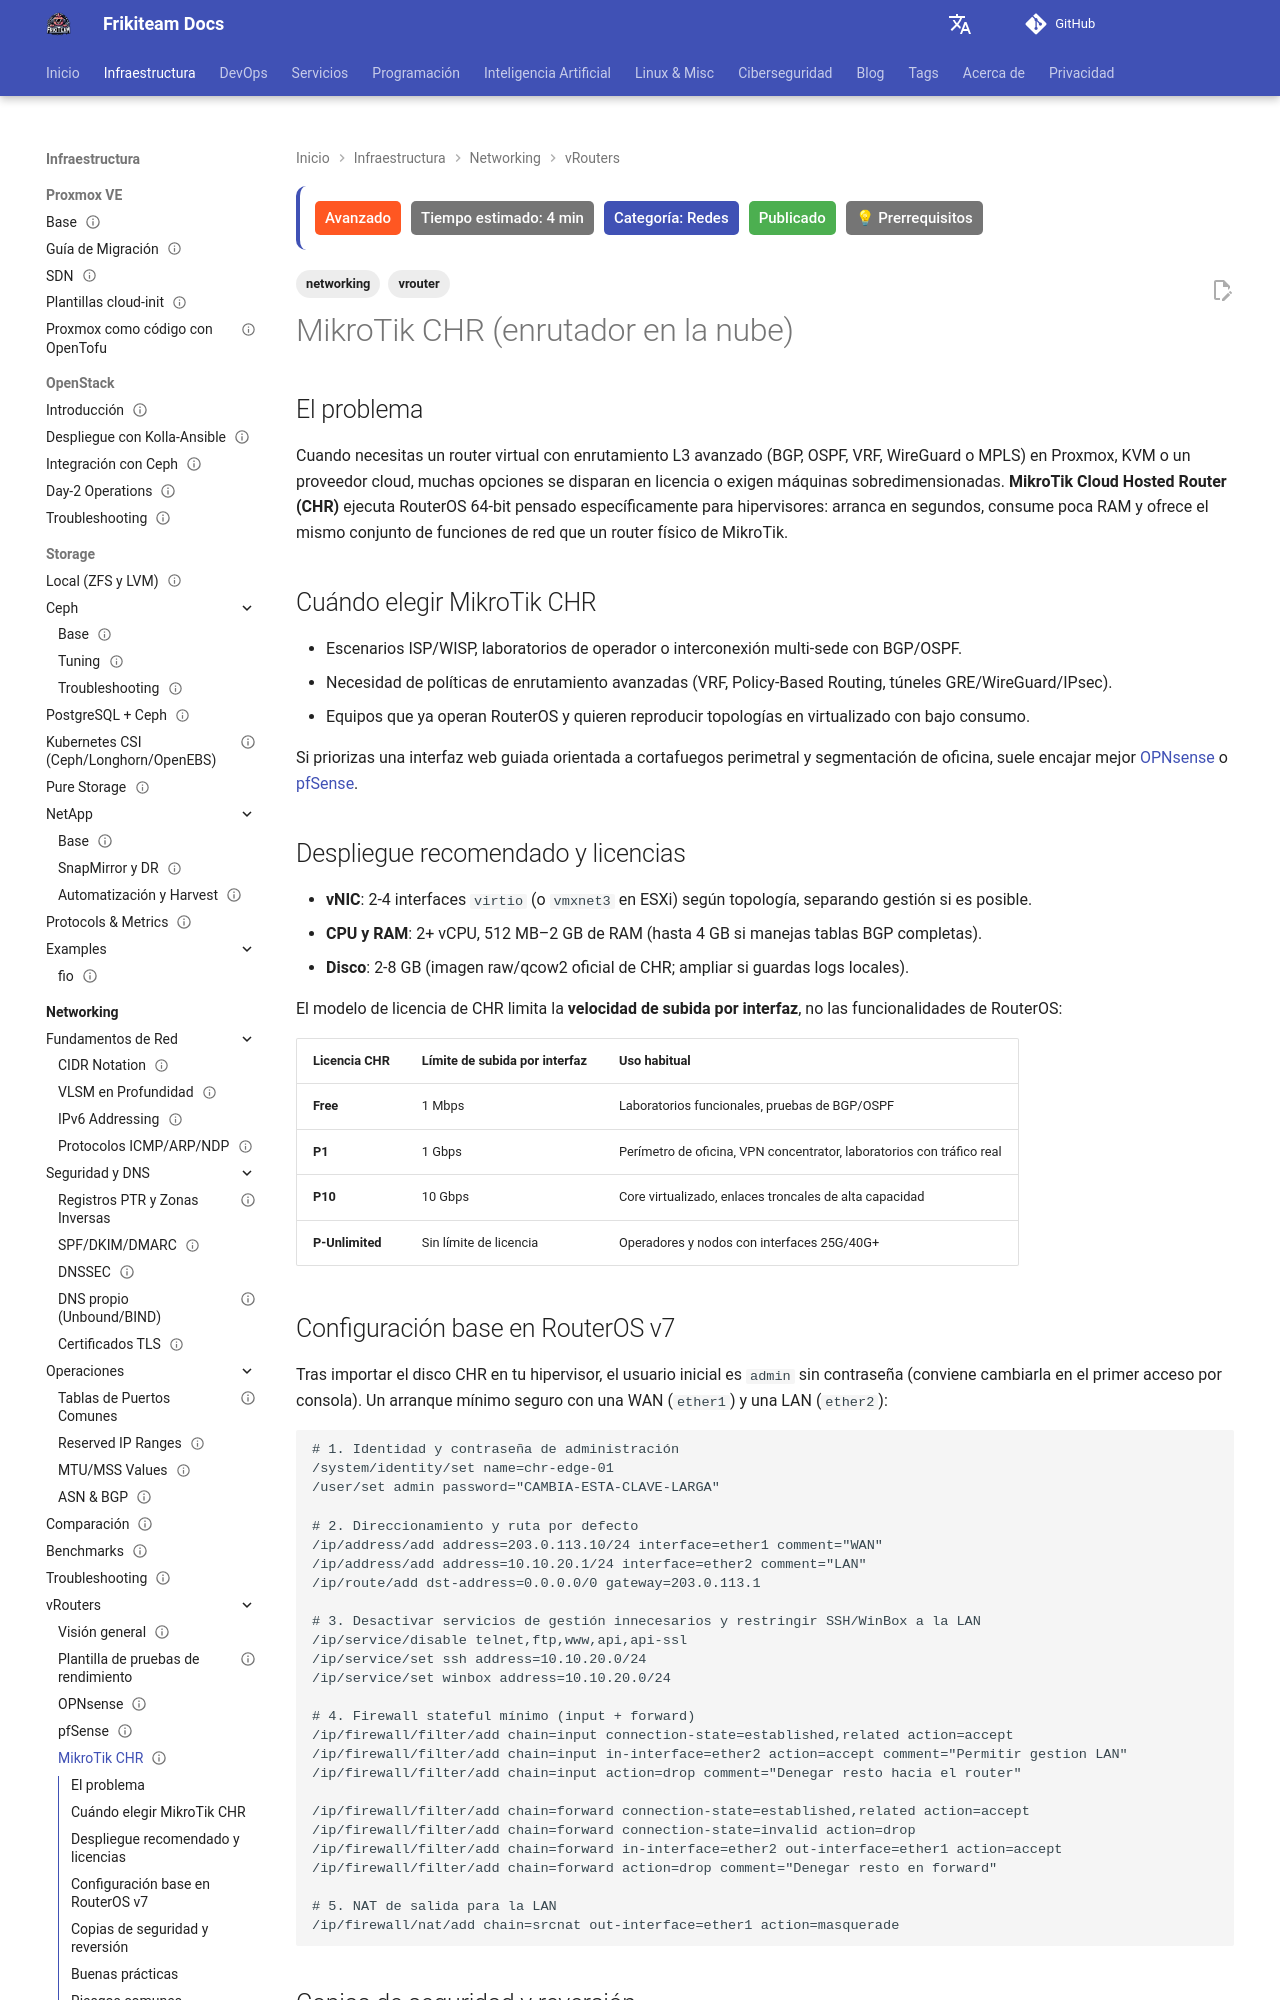

repository: rasty94/Frikiteam-docs · page: doc/networking/vrouter_mikrotik_chr/index.html · generator: mkdocs

---
title: "MikroTik CHR (enrutador en la nube)"
description: "Despliegue, licencias, configuración base en RouterOS v7 y endurecimiento de MikroTik CHR para enrutamiento L3 y laboratorios."
tags: ['networking', 'vrouter']
updated: 2026-11-23
difficulty: advanced
estimated_time: 4 min
category: Redes
status: published
last_reviewed: 2026-11-23
prerequisites:
  - "Fundamentos de redes"
  - "Conocimientos básicos de virtualización"
  - "Conceptos de enrutamiento dinámico"
reviewers: ["@rasty94"]
contributors: ["@rasty94"]
---

# MikroTik CHR (enrutador en la nube)

## El problema

Cuando necesitas un router virtual con enrutamiento L3 avanzado (BGP, OSPF, VRF, WireGuard o MPLS) en Proxmox, KVM o un proveedor cloud, muchas opciones se disparan en licencia o exigen máquinas sobredimensionadas. **MikroTik Cloud Hosted Router (CHR)** ejecuta RouterOS 64-bit pensado específicamente para hipervisores: arranca en segundos, consume poca RAM y ofrece el mismo conjunto de funciones de red que un router físico de MikroTik.

## Cuándo elegir MikroTik CHR

- Escenarios ISP/WISP, laboratorios de operador o interconexión multi-sede con BGP/OSPF.
- Necesidad de políticas de enrutamiento avanzadas (VRF, Policy-Based Routing, túneles GRE/WireGuard/IPsec).
- Equipos que ya operan RouterOS y quieren reproducir topologías en virtualizado con bajo consumo.

Si priorizas una interfaz web guiada orientada a cortafuegos perimetral y segmentación de oficina, suele encajar mejor [OPNsense](vrouter_opnsense.md) o [pfSense](vrouter_pfsense.md).

## Despliegue recomendado y licencias

- **vNIC**: 2-4 interfaces `virtio` (o `vmxnet3` en ESXi) según topología, separando gestión si es posible.
- **CPU y RAM**: 2+ vCPU, 512 MB–2 GB de RAM (hasta 4 GB si manejas tablas BGP completas).
- **Disco**: 2-8 GB (imagen raw/qcow2 oficial de CHR; ampliar si guardas logs locales).

El modelo de licencia de CHR limita la **velocidad de subida por interfaz**, no las funcionalidades de RouterOS:

| Licencia CHR | Límite de subida por interfaz | Uso habitual |
| --- | --- | --- |
| **Free** | 1 Mbps | Laboratorios funcionales, pruebas de BGP/OSPF |
| **P1** | 1 Gbps | Perímetro de oficina, VPN concentrator, laboratorios con tráfico real |
| **P10** | 10 Gbps | Core virtualizado, enlaces troncales de alta capacidad |
| **P-Unlimited** | Sin límite de licencia | Operadores y nodos con interfaces 25G/40G+ |
